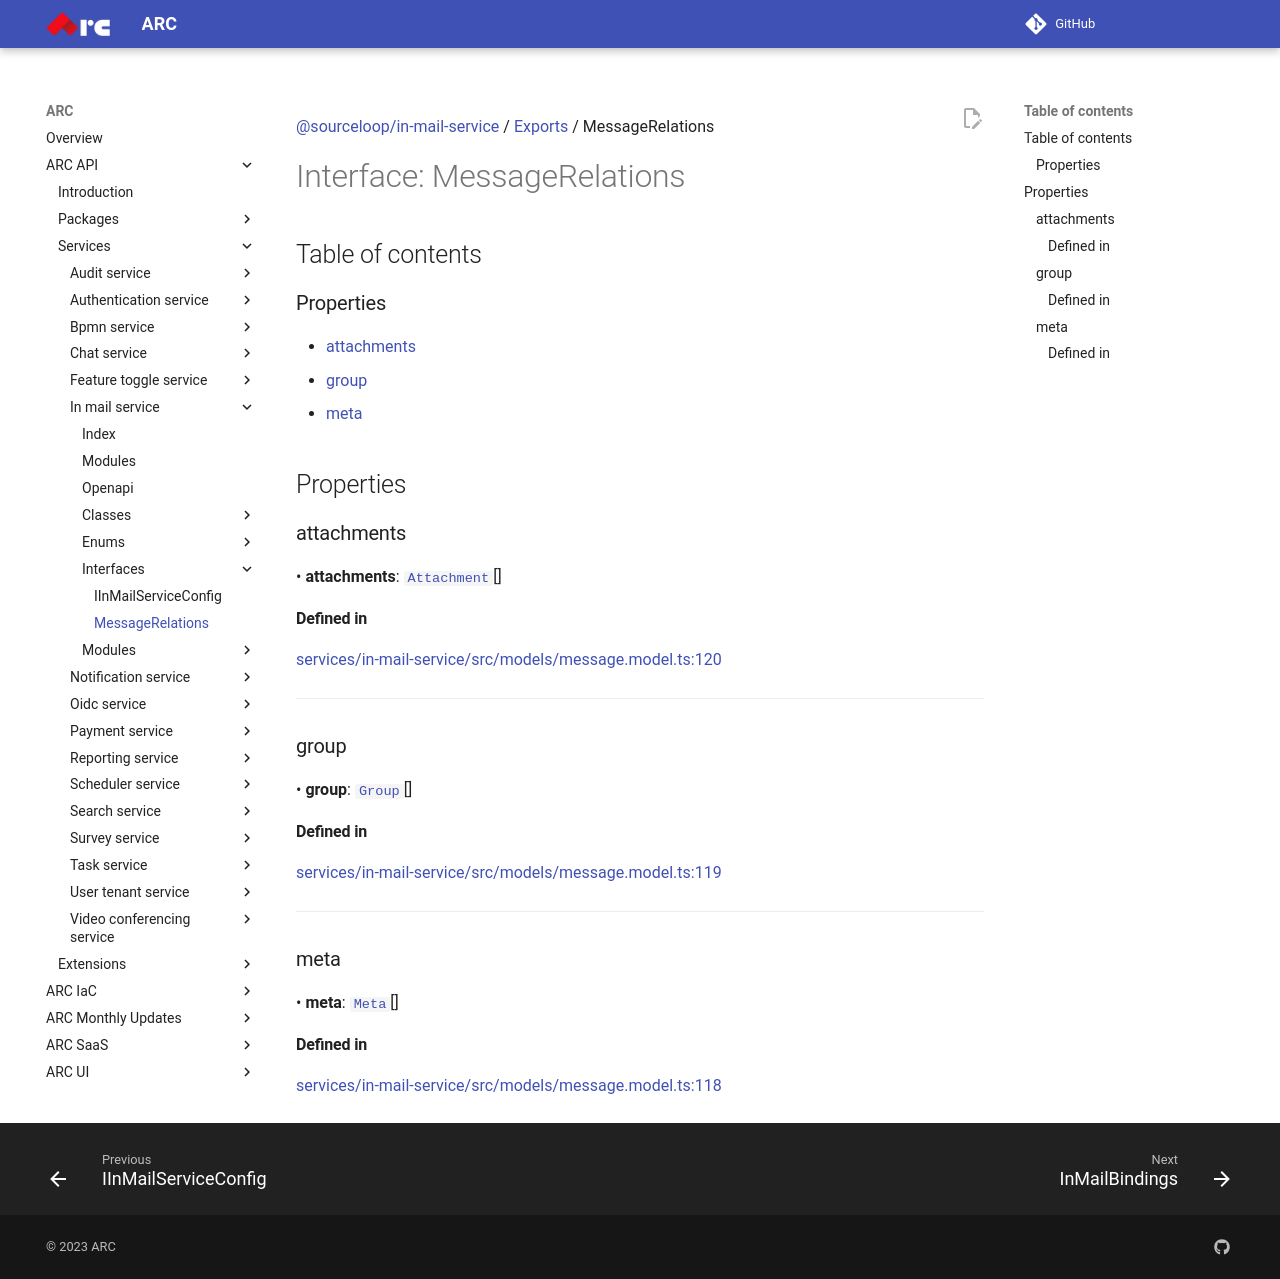

repository: sourcefuse/arc-docs · page: arc-api-docs/services/in-mail-service/interfaces/MessageRelations/index.html · generator: mkdocs

[@sourceloop/in-mail-service](../README.md) / [Exports](../modules.md) / MessageRelations

# Interface: MessageRelations

## Table of contents

### Properties

- [attachments](MessageRelations.md#attachments)
- [group](MessageRelations.md#group)
- [meta](MessageRelations.md#meta)

## Properties

### attachments

• **attachments**: [`Attachment`](../classes/Attachment.md)[]

#### Defined in

[services/in-mail-service/src/models/message.model.ts:120](https://github.com/sourcefuse/loopback4-microservice-catalog/blob/eb9d4d57/services/in-mail-service/src/models/message.model.ts#L120)

___

### group

• **group**: [`Group`](../classes/Group.md)[]

#### Defined in

[services/in-mail-service/src/models/message.model.ts:119](https://github.com/sourcefuse/loopback4-microservice-catalog/blob/eb9d4d57/services/in-mail-service/src/models/message.model.ts#L119)

___

### meta

• **meta**: [`Meta`](../classes/Meta.md)[]

#### Defined in

[services/in-mail-service/src/models/message.model.ts:118](https://github.com/sourcefuse/loopback4-microservice-catalog/blob/eb9d4d57/services/in-mail-service/src/models/message.model.ts#L118)
